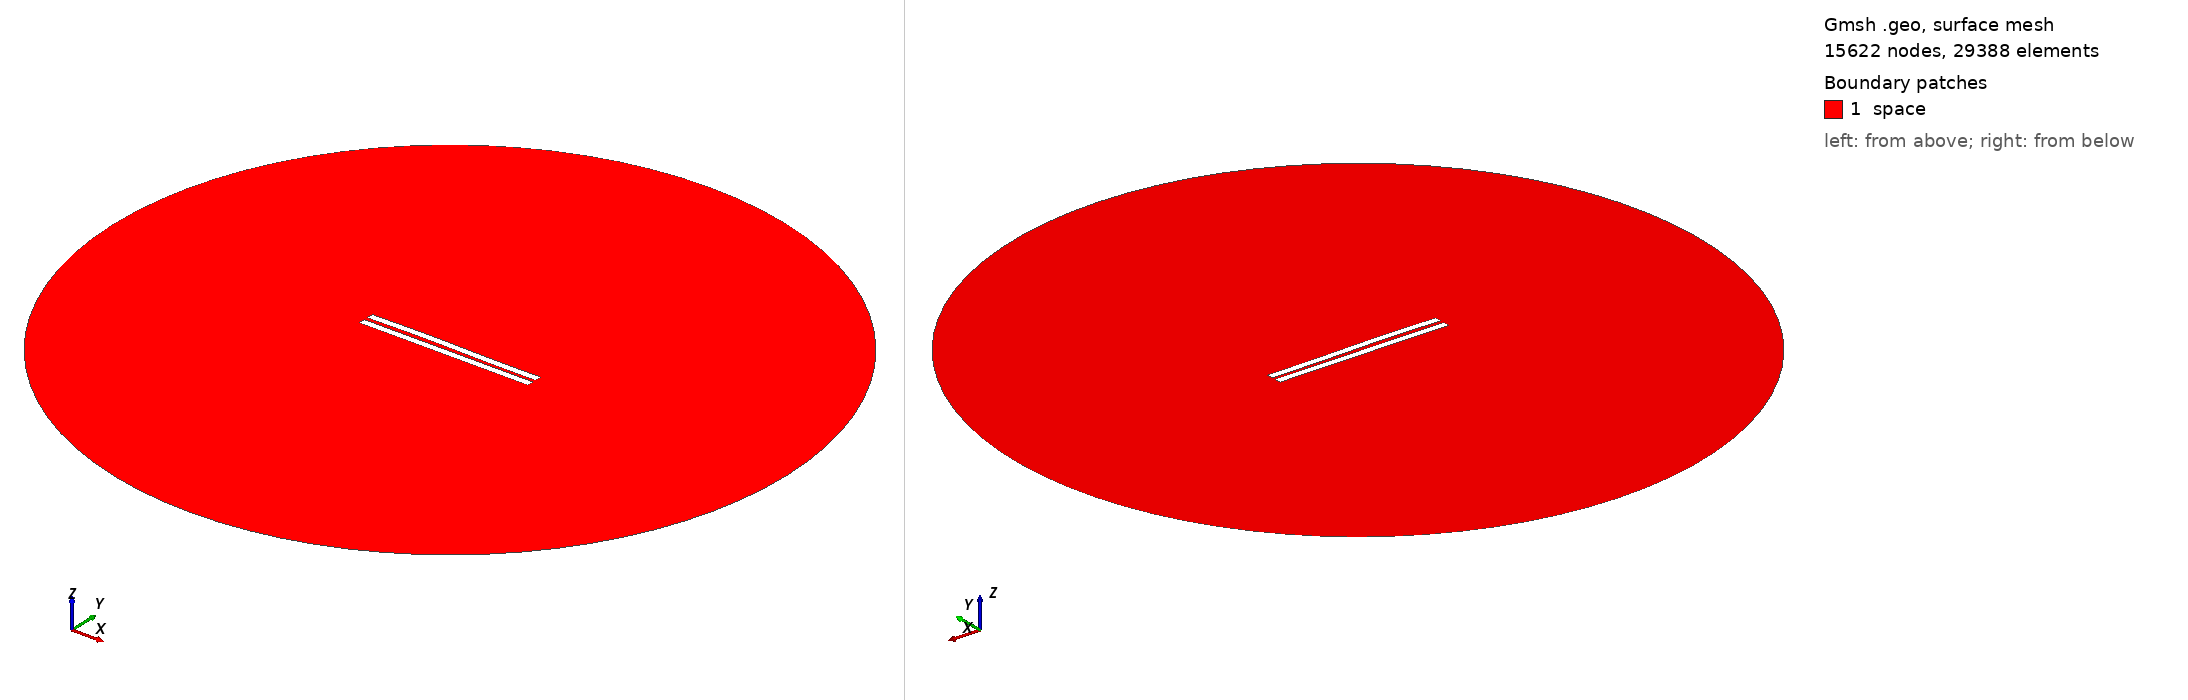

Gmsh geometry script, surface-meshed: 15622 nodes, 29388 surface elements. Boundary patches (legend numbers): 1 space. Left view from above one corner, right view from below the opposite corner. Legend entries are the model's physical surfaces. The drawing asked Gmsh for element sizes between 1% and 20% of the model's largest extent; the script's own settings can give other sizes.

=== 350.geo (drawn) ===
//---------------------------------------
// Geometry kernel
//---------------------------------------

SetFactory("OpenCASCADE");



//---------------------------------------
// Parameters of the geometry
//---------------------------------------

// Overetch of the upper plate
overetch = 0.0;

// Distance between the plates
distance = 2.5;

// Discretization over the x axis (for the deformation)
nx = 50; 

// Length of the plate
L = 100 - overetch; 

// Number of modes
n = 4; 

// 1st mode coefficient
coeff(1) = -0.15;
beta(1) = 0.596864 * 3.1415926535 / L;

// 2nd mode coefficient
coeff(2) = 0.15;
beta(2) = 1.49418 * 3.1415926535 / L;

// 3rd mode coefficient
coeff(3) = 0.15;
beta(3) = 2.50025 * 3.1415926535 / L;

// 4th mode coefficient
coeff(4) = 0.0;
beta(4) = 3.49999 * 3.1415926535 / L;



//---------------------------------------
// Upper plate (deformed rectangle)
//---------------------------------------

// Coordiantes of the upper plate
xmin = -50;
xmax = 50 - overetch;

// Height of the upper plate
yheight = 4 - 2 * overetch;

// Indexes of the points
UpperID[] = {};
LowerID[] = {};
LeftID[] = {};
RightID[] = {};

// Point index
p = 1;

// Horizontal edges
For i In {1:nx}
    x = xmin + (i-1)*(xmax - xmin)/(nx-1);

    y_bottom = distance / 2 + overetch;
    For j In {1:n}
        C = (Cosh(beta(j)*L) + Cos(beta(j)*L)) / (Sinh(beta(j)*L) + Sin(beta(j)*L));
        y_bottom  = y_bottom + coeff(j) * (Cosh(beta(j)*(x+50)) - Cos(beta(j)*(x+50)) - C * (Sinh(beta(j)*(x+50)) - Sin(beta(j)*(x+50))));
    EndFor

    y_top = y_bottom + yheight;

    Point(p) = {x, y_top, 0, 1.0};
    UpperID[i] = p;
    p = p + 1;

    Point(p) = {x, y_bottom, 0, 1.0};
    LowerID[i] = p;
    p = p + 1;
EndFor

// Create point lists
UpperPts[] = {}; LowerPts[] = {};
For i In {1:nx}
  UpperPts[] += {UpperID[i]};
  LowerPts[] += {LowerID[i]};
EndFor

// Build splines
Spline(1) = {UpperPts[]};
Spline(2) = {LowerPts[]};
Line(3) = {LowerPts[nx-1], UpperPts[nx-1]};
Line(4) = {LowerPts[0], UpperPts[0]};

// Build the plane surface
Curve Loop(1) = {2, 3, -1, -4};
Plane Surface(1) = {1};



//---------------------------------------
// Lower plate (rectangle)
//---------------------------------------

// Vertices
Point(1001) = {-50, -1, 0, 1.0};
Point(1002) = { 50, -1, 0, 1.0};
Point(1003) = { 50,  -5, 0, 1.0};
Point(1004) = {-50,  -5, 0, 1.0};

// Edges
Line(5) = {1001, 1002};
Line(6) = {1002, 1003};
Line(7) = {1003, 1004};
Line(8) = {1004, 1001};

// Plane surface
Line Loop(2) = {5, 6, 7, 8};
Plane Surface(2) = {2}; 



//---------------------------------------
// Outer (fictious) boundary
//---------------------------------------

// Points
Point(1005) = {0, 0, 0};       // Center
Point(1006) = {200, 0, 0};     // Start point
Point(1007) = {0, 200, 0};     // 90 degrees
Point(1008) = {-200, 0, 0};    // 180 degrees
Point(1009) = {0, -200, 0};    // 270 degrees

// Circle arcs (each needs start, center, end)
Circle(9) = {1006, 1005, 1007};
Circle(10) = {1007, 1005, 1008};
Circle(11) = {1008, 1005, 1009};
Circle(12) = {1009, 1005, 1006};

// Plane surface for the entire domain
Curve Loop(3) = {9, 10, 11, 12};
Surface(3) = {3};

// Subtract the plates from the whole domain to obtain the actual domain where we want to solve the equations
BooleanDifference{ Surface{3}; Delete; }{ Surface{1}; Surface{2}; Delete; }




//---------------------------------------
// Transfinite Lines/Curves
//---------------------------------------

// Set the number of points on the boundaries
r = 12;
d = 0.15;

// Plates
Transfinite Curve {1} = 50*r/4 Using Progression 1;
Transfinite Line {2} = 50*r Using Progression 1;
Transfinite Curve {3, 4} = 2*r Using Progression 1+d;
Transfinite Line {5} = 50*r Using Progression 1;
Transfinite Line {7} = 50*r/4 Using Progression 1;
Transfinite Line {6} = 2*r Using Progression 1+d;
Transfinite Line {8} = 2*r Using Progression 1-d;

// Outer boundary
Transfinite Line {9, 10, 11, 12} = 20 Using Progression 1;



//---------------------------------------
// Physical groups
//---------------------------------------                

// Physical curves (boundaries)
Physical Line("force_segment", 10) = {2};
Physical Line("upper_plate", 11) = {1, 3, 4};
Physical Line("lower_plate", 12) = {5, 6, 7, 8};
Physical Line("boundary", 20) = {9, 10, 11, 12};

// Physical Surfaces
Physical Surface("space", 30) = {3};



//---------------------------------------
// 6. Generate the Mesh
//---------------------------------------

// 2D mesh generation
Mesh 2;
